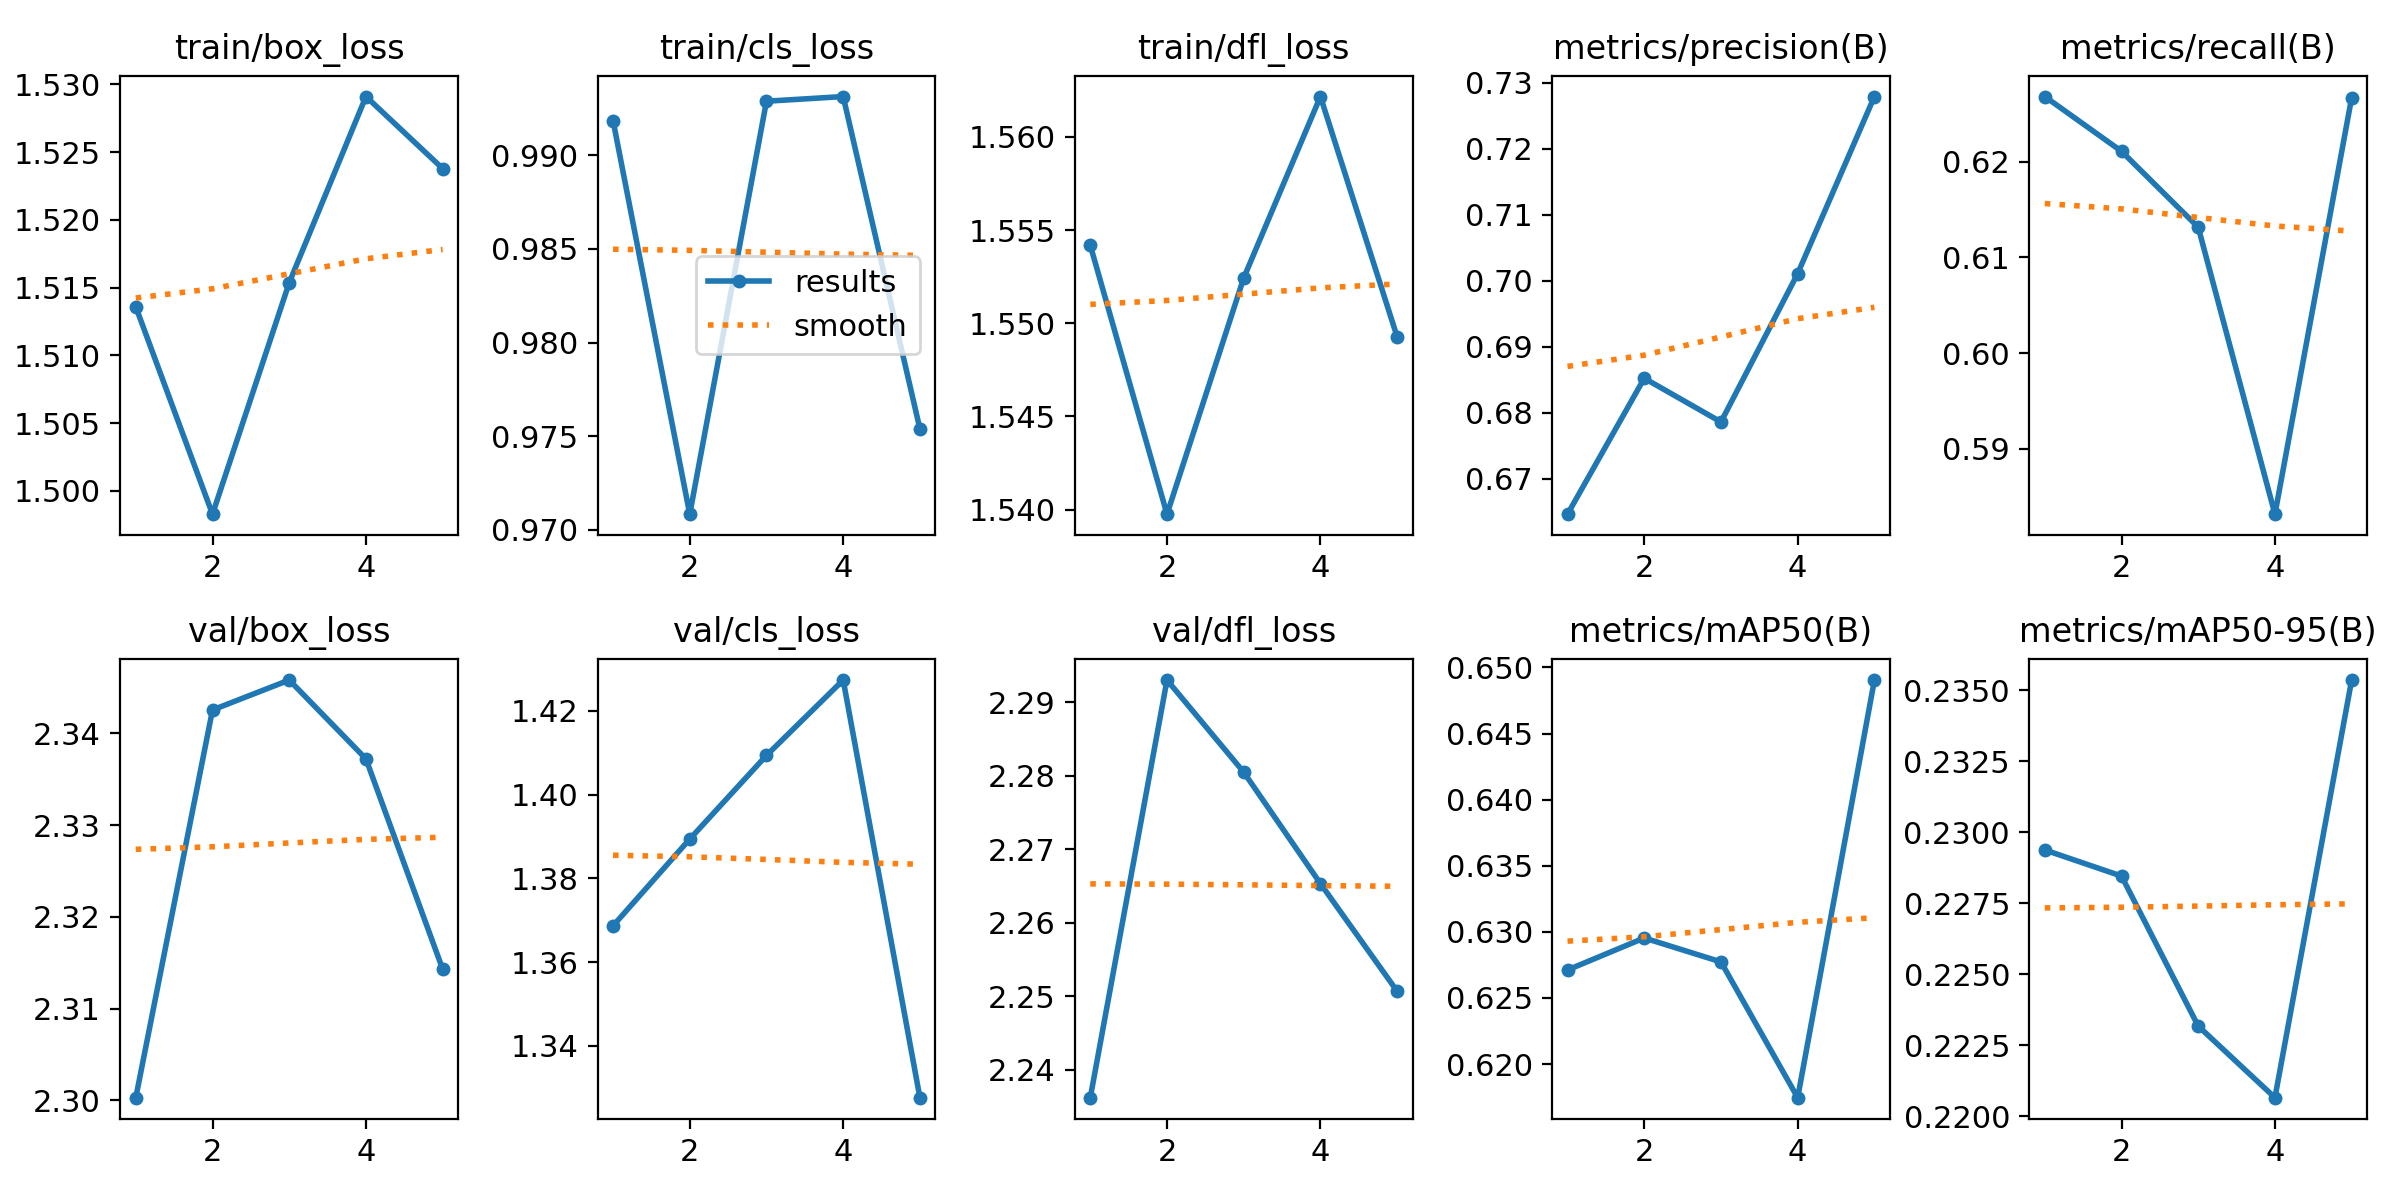

The data file committed next to this chart (first rows):
epoch, time, train/box_loss, train/cls_loss, train/dfl_loss, metrics/precision(B), metrics/recall(B), metrics/mAP50(B), metrics/mAP50-95(B), val/box_loss, val/cls_loss, val/dfl_loss, lr/pg0, lr/pg1, lr/pg2
1, 258.3, 1.514, 0.9919, 1.554, 0.6647, 0.6268, 0.6271, 0.2294, 2.3, 1.369, 2.236, 0.0006655, 0.0006655, 0.0006655
2, 496.5, 1.498, 0.9708, 1.54, 0.6852, 0.6211, 0.6295, 0.2285, 2.343, 1.389, 2.293, 0.001068, 0.001068, 0.001068
3, 736.8, 1.515, 0.9929, 1.552, 0.6786, 0.6131, 0.6277, 0.2232, 2.346, 1.409, 2.281, 0.001207, 0.001207, 0.001207
4, 973.5, 1.529, 0.9931, 1.562, 0.7011, 0.5832, 0.6175, 0.2207, 2.337, 1.427, 2.265, 0.000812, 0.000812, 0.000812
5, 1213, 1.524, 0.9754, 1.549, 0.7279, 0.6267, 0.6491, 0.2354, 2.314, 1.328, 2.251, 0.000416, 0.000416, 0.000416
